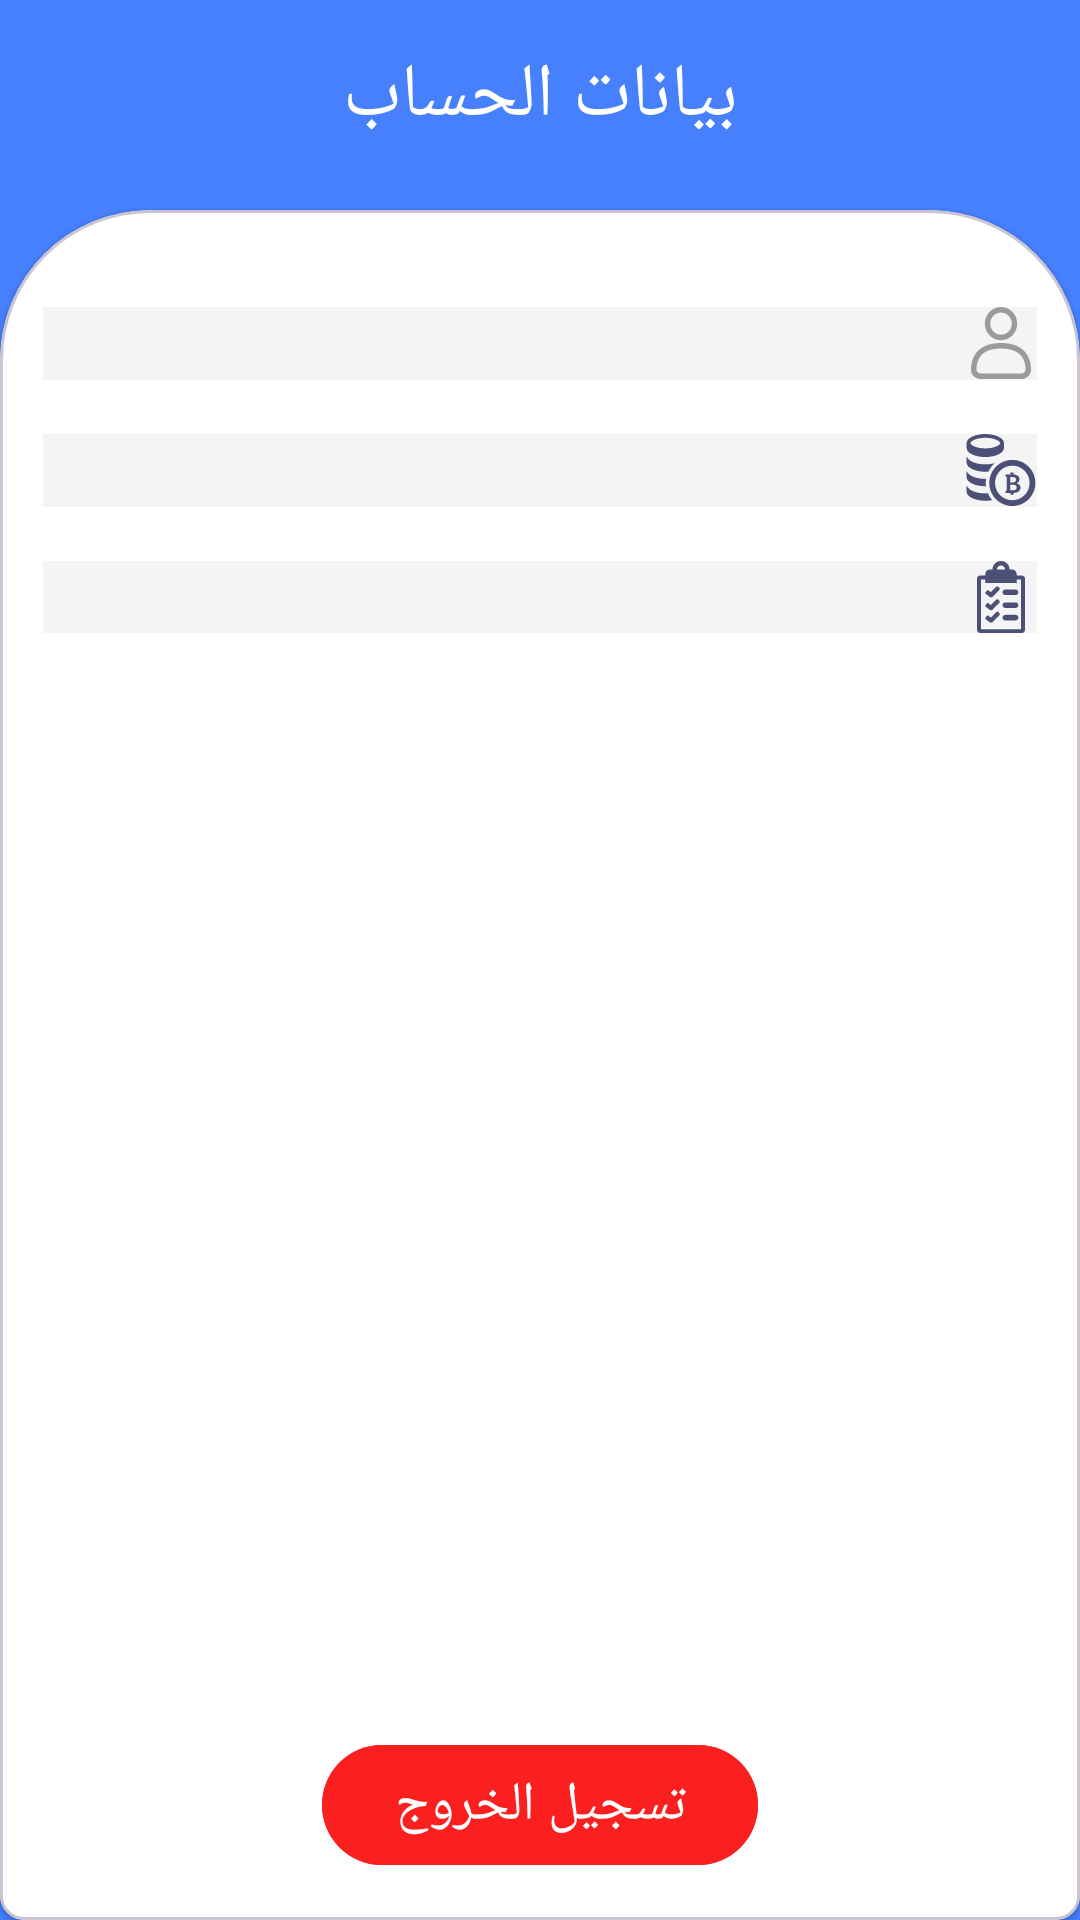

The Android layout XML behind this screen, and the referenced resources:
<!-- AndroidManifest.xml: application theme Theme.GalaxyNet -->
<!-- res/layout/fragment_profile.xml -->
<?xml version="1.0" encoding="utf-8"?>
<layout xmlns:android="http://schemas.android.com/apk/res/android"
    xmlns:tools="http://schemas.android.com/tools"
    xmlns:app="http://schemas.android.com/apk/res-auto">

    <data>

        <variable
            name="user"
            type="com.galaxy.galaxynet.model.User" />
    </data>

    <androidx.constraintlayout.widget.ConstraintLayout
        android:layout_width="match_parent"
        android:layout_height="match_parent"
        android:background="@color/colorPrimary"
        android:layoutDirection="rtl"
        tools:context=".ui.tabs.profile.ProfileFragment">

        <TextView
            android:id="@+id/profileHeader"
            android:layout_width="0dp"
            android:layout_height="wrap_content"
            android:layout_marginTop="15dp"
            android:fontFamily="@font/almarai_font"
            android:gravity="center_horizontal"
            android:text="بيانات الحساب"
            android:textColor="@color/white"
            android:textSize="25sp"
            app:layout_constraintEnd_toEndOf="parent"
            app:layout_constraintStart_toStartOf="parent"
            app:layout_constraintTop_toTopOf="parent" />

        <com.google.android.material.circularreveal.cardview.CircularRevealCardView
            style="@style/CustomCardCorners"
            android:layout_width="match_parent"
            android:layout_height="0dp"
            android:layout_marginTop="70dp"
            app:cardBackgroundColor="@color/white"
            app:layout_constraintBottom_toBottomOf="parent"
            app:layout_constraintTop_toTopOf="parent">

            <androidx.constraintlayout.widget.ConstraintLayout
                android:id="@+id/successView"
                android:layout_width="match_parent"
                android:layout_height="match_parent"
                android:layout_gravity="center_vertical">

                <TextView
                    android:id="@+id/name"
                    style="@style/TextProfileMenu"
                    android:layout_width="match_parent"
                    android:layout_height="wrap_content"
                    android:layout_marginTop="18dp"
                    android:background="@color/white_gray"
                    android:drawableStart="@drawable/user"
                    android:text="@{`الاسم: `+user.name}"
                    app:layout_constraintStart_toStartOf="parent"
                    app:layout_constraintTop_toTopOf="parent"
                    tools:text="الاسم: عبدالله العاطفي" />

                <TextView
                    android:id="@+id/ponts_number"
                    style="@style/TextProfileMenu"
                    android:layout_width="match_parent"
                    android:layout_height="wrap_content"
                    android:layout_marginTop="18dp"
                    android:background="@color/white_gray"
                    android:drawableStart="@drawable/ic_points"
                    android:text="@{`النقاط: `+user.points}"
                    app:layout_constraintStart_toStartOf="parent"
                    app:layout_constraintTop_toBottomOf="@id/name"
                    tools:text="النقاط: 25" />

                <TextView
                    android:id="@+id/completedTasksNumber"
                    style="@style/TextProfileMenu"
                    android:layout_width="match_parent"
                    android:layout_height="wrap_content"
                    android:layout_marginTop="18dp"
                    android:background="@color/white_gray"
                    android:text="@{`عدد المهام المكتمله بواسطتك: `+user.numberOfCompletedTasks}"
                    android:textSize="16sp"
                    app:drawableStartCompat="@drawable/ic_user_cpleted_tasks"
                    app:layout_constraintStart_toStartOf="parent"
                    app:layout_constraintTop_toBottomOf="@id/ponts_number"
                    tools:text="عدد المهام المكتمله بواسطتك: 10" />

                <com.google.android.material.button.MaterialButton
                    android:id="@+id/logout_btn"
                    style="@style/TextProfileMenu"
                    android:layout_width="wrap_content"
                    android:layout_height="wrap_content"
                    android:backgroundTint="@color/red"
                    android:text="تسجيل الخروج"
                    android:textColor="@color/white"
                    app:layout_constraintBottom_toBottomOf="parent"
                    app:layout_constraintEnd_toEndOf="parent"
                    app:layout_constraintStart_toStartOf="parent" />


            </androidx.constraintlayout.widget.ConstraintLayout>

            <ProgressBar
                android:id="@+id/progressBar"
                android:layout_width="30dp"
                android:layout_height="30dp"
                android:indeterminateTint="@color/colorPrimary"
                android:visibility="gone"
                app:layout_constraintBottom_toBottomOf="parent"
                app:layout_constraintEnd_toEndOf="parent"
                app:layout_constraintStart_toStartOf="parent"
                app:layout_constraintTop_toTopOf="parent" />

        </com.google.android.material.circularreveal.cardview.CircularRevealCardView>


    </androidx.constraintlayout.widget.ConstraintLayout>
</layout>
<!-- resources referenced by this layout -->
<resources>
  <color name="colorPrimary">#4680FD</color>
  <color name="red">#FA2020</color>
  <color name="white">#FFFFFFFF</color>
  <color name="white_gray">#F4F4F4</color>
  <!-- drawable ic_points: vector/xml drawable (drawable, 3370 chars, omitted) -->
  <!-- drawable ic_user_cpleted_tasks: vector/xml drawable (drawable, 2746 chars, omitted) -->
  <!-- drawable user (drawable) -->
  <vector xmlns:android="http://schemas.android.com/apk/res/android"
      android:width="24dp"
      android:height="24dp"
      android:viewportWidth="24"
      android:viewportHeight="24">
    <path
        android:pathData="M12,0C9.016,0 6.597,2.48 6.597,5.538C6.597,8.597 9.016,11.077 12,11.077C14.984,11.077 17.403,8.597 17.403,5.538C17.403,2.48 14.984,0 12,0ZM8.398,5.538C8.398,3.499 10.011,1.846 12,1.846C13.989,1.846 15.602,3.499 15.602,5.538C15.602,7.578 13.989,9.231 12,9.231C10.011,9.231 8.398,7.578 8.398,5.538ZM12,12C7.855,12 5.292,13.322 3.792,15.215C2.321,17.071 2.004,19.313 2,20.905C1.995,22.818 3.617,24 5.24,24H18.76C20.383,24 22.005,22.818 22,20.905C21.996,19.313 21.679,17.071 20.208,15.215C18.708,13.322 16.145,12 12,12ZM3.801,20.91C3.805,19.52 4.088,17.77 5.19,16.379C6.262,15.025 8.245,13.846 12,13.846C15.755,13.846 17.738,15.025 18.81,16.379C19.912,17.77 20.195,19.52 20.199,20.91C20.201,21.561 19.638,22.154 18.76,22.154H5.24C4.362,22.154 3.799,21.561 3.801,20.91Z"
        android:fillColor="#9B9B9B"
        android:fillType="evenOdd"/>
  </vector>
  <style name="CustomCardCorners" parent="@style/Widget.MaterialComponents.CardView">
          <item name="shapeAppearanceOverlay">@style/ShapeAppearance_custom_corners</item>
      </style>
  <style name="TextProfileMenu">
          <item name="android:textSize">18sp</item>
          <item name="fontFamily">@font/almarai_font</item>
          <item name="android:textColor">@color/gray</item>
      </style>
  <style name="Theme.GalaxyNet" parent="Base.Theme.GalaxyNet" />
  <style name="ShapeAppearance_custom_corners" parent="">
          <item name="cornerFamily">rounded</item>
          <item name="cornerSizeTopLeft">50dp</item>
          <item name="cornerSizeTopRight">50dp</item>
      </style>
  <color name="gray">#4D5076</color>
  <style name="Base.Theme.GalaxyNet" parent="Theme.Material3.Light.NoActionBar">
          
          <item name="colorPrimary">@color/colorPrimary</item>
      </style>
</resources>
